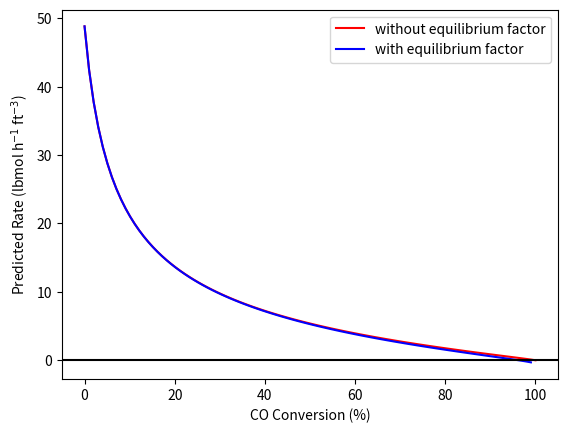

This chart was generated by the following Python code: (Note: this script raises an exception after producing the figure.)
import matplotlib.pyplot as plt
import numpy as np
import pandas as pd

# Given or known
k1 = 3.37 # lbmol/h/ft^3/atm^-0.55
K1 = 12.0
y_H2O_0 = 0.75
y_CO_0 = 0.24
y_CO2_0 = 0.01
P = 10 # atm
T = 675 # K
R = 0.08206 # L atm/mol/K

# Basis
V = 1.0 # L

# Initial moles, eqns 4 - 7
n_CO_0 = y_CO_0*P*V/R/T
n_H2O_0 = y_H2O_0*P*V/R/T
n_CO2_0 = y_CO2_0*P*V/R/T
n_H2_0 = 0

# Create vectors for plot data
f_CO = np.linspace(0.0, 1.0, 100)
r_m0 = np.zeros(100, dtype=float, order='C')
r_m1 = np.zeros(100, dtype=float, order='C')

# Calculate rates for each conversion
for i in range(0, np.size(f_CO)) :
    # get conversion
    x = f_CO[i]
    # calculated moles of CO, eqn 8
    n_CO = n_CO_0*(1-x)
    # calculate the apparent extent, eqn 9
    extent = n_CO_0 - n_CO
    # calculate molar amounts, eqns 10 - 12
    n_H2O = n_H2O_0 - extent
    n_CO2 = n_CO2_0 + extent
    n_H2 = n_H2_0 + extent
    # calculate the partial pressures, eqns 13 - 16
    P_CO = n_CO*R*T/V
    P_H2O = n_H2O*R*T/V
    P_CO2 = n_CO2*R*T/V
    P_H2 = n_H2*R*T/V
    # calculate the rates
    r_m0[i] = k1*P_CO**0.9*P_H2O**0.25*P_CO2**-0.6
    factor = 1 - P_CO2*P_H2/K1/P_CO/P_H2O
    r_m1[i] = factor * r_m0[i]

# Plot the results
plt.figure(1) # with conversions between 0 and 100%
plt.plot(100*f_CO,r_m0, color = 'r', label = 'without equilibrium factor')
plt.plot(100*f_CO,r_m1, color = 'b', label = 'with equilibrium factor')
plt.axhline(y=0, color = 'k')
plt.xlabel("CO Conversion (%)")
plt.ylabel("Predicted Rate (lbmol h$^{-1}$ ft$^{-3}$)")
plt.legend()
# save and show the figure
plt.savefig('reb_4_2/reb_4_2_Python_fig_1.png')
plt.show()

plt.figure(2) # with conversions between 85 and 100%
plt.plot(100*f_CO[84:],r_m0[84:], color = 'r', label = 'without equilibrium factor')
plt.plot(100*f_CO[84:],r_m1[84:], color = 'b', label = 'with equilibrium factor')
plt.axhline(y=0, color = 'k')
plt.xlabel("CO Conversion (%)")
plt.ylabel("Predicted Rate (lbmol h$^{-1}$ ft$^{-3}$)")
plt.legend()
# save and show the figure
plt.savefig('reb_4_2/reb_4_2_Python_fig_2.png')
plt.show()

# save the plot data to a .csv file
plot_data = pd.DataFrame({'Conversion':100*f_CO, 'r2':r_m0, 'r3':r_m1})
plot_data.to_csv("./reb_4_2/reb_4_2_Python_results.csv", index=False)